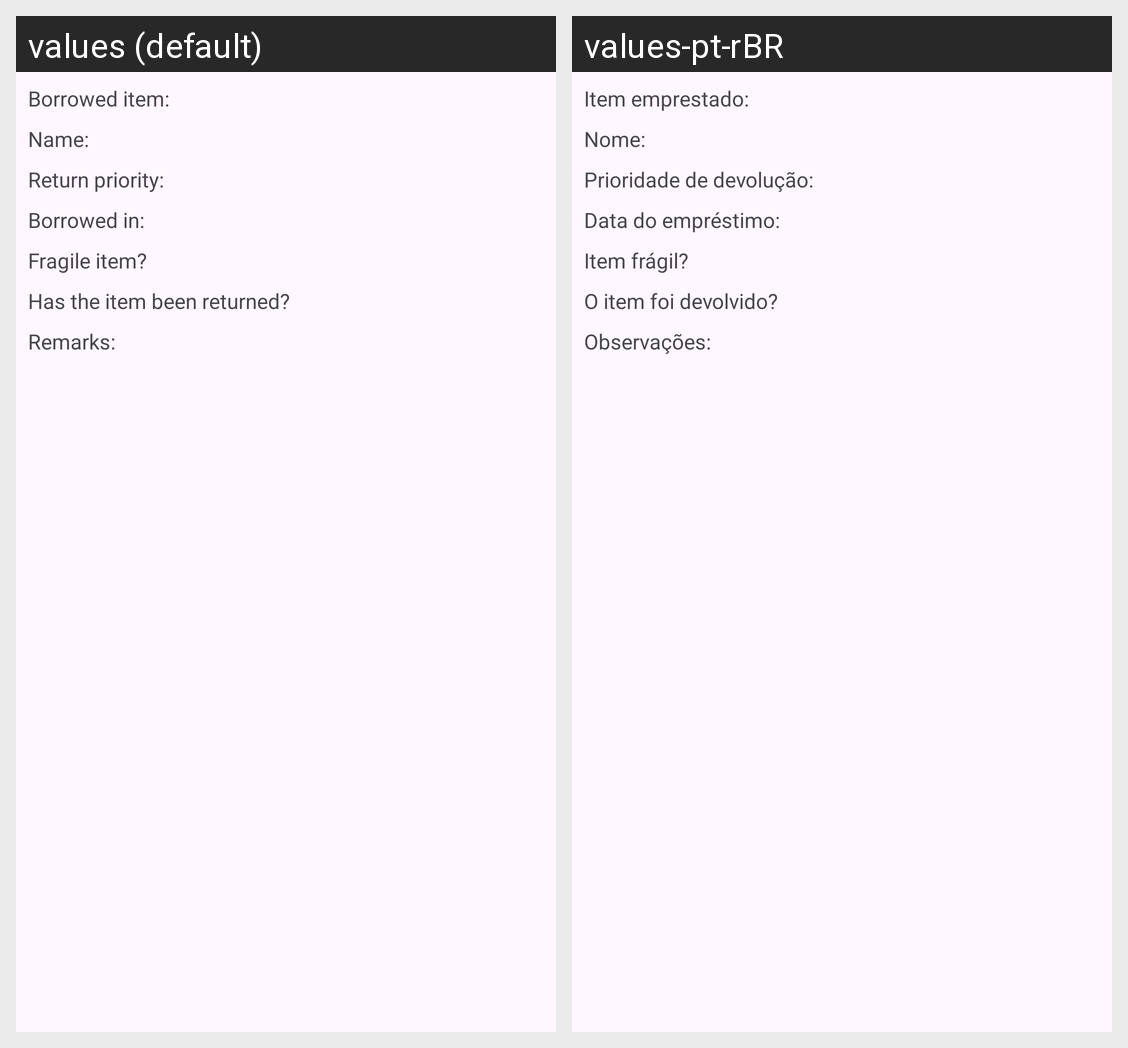

For this localized Android screen grid, give each drawn string resource with its value in every locale shown.
Android screen res/layout/linha_lista_emprestimos.xml rendered under 2 locales, left to right: values (default), values-pt-rBR. Device: Nexus 5 (rendered at 1080×1920; each locale shown at half size, 540×960, under a caption strip naming it); theme Theme.QuemPegou.
Strings drawn on this screen, with the default value and each locale's value (text and hints the layout hard-codes, and strings that could not be matched under every locale, appear in the picture but are not listed):

layout_Item_emprestado
  values: Borrowed item:
  values-pt-rBR: Item emprestado:

layout_nome_amigo
  values: Name:
  values-pt-rBR: Nome:

layout_prioridade_devolucao
  values: Return priority:
  values-pt-rBR: Prioridade de devolução:

layout_data_emprestimo
  values: Borrowed in:
  values-pt-rBR: Data do empréstimo:

layout_item_fragil
  values: Fragile item?
  values-pt-rBR: Item frágil?

layout_item_devolvido
  values: Has the item been returned?
  values-pt-rBR: O item foi devolvido?

layout_observacao
  values: Remarks:
  values-pt-rBR: Observações:
